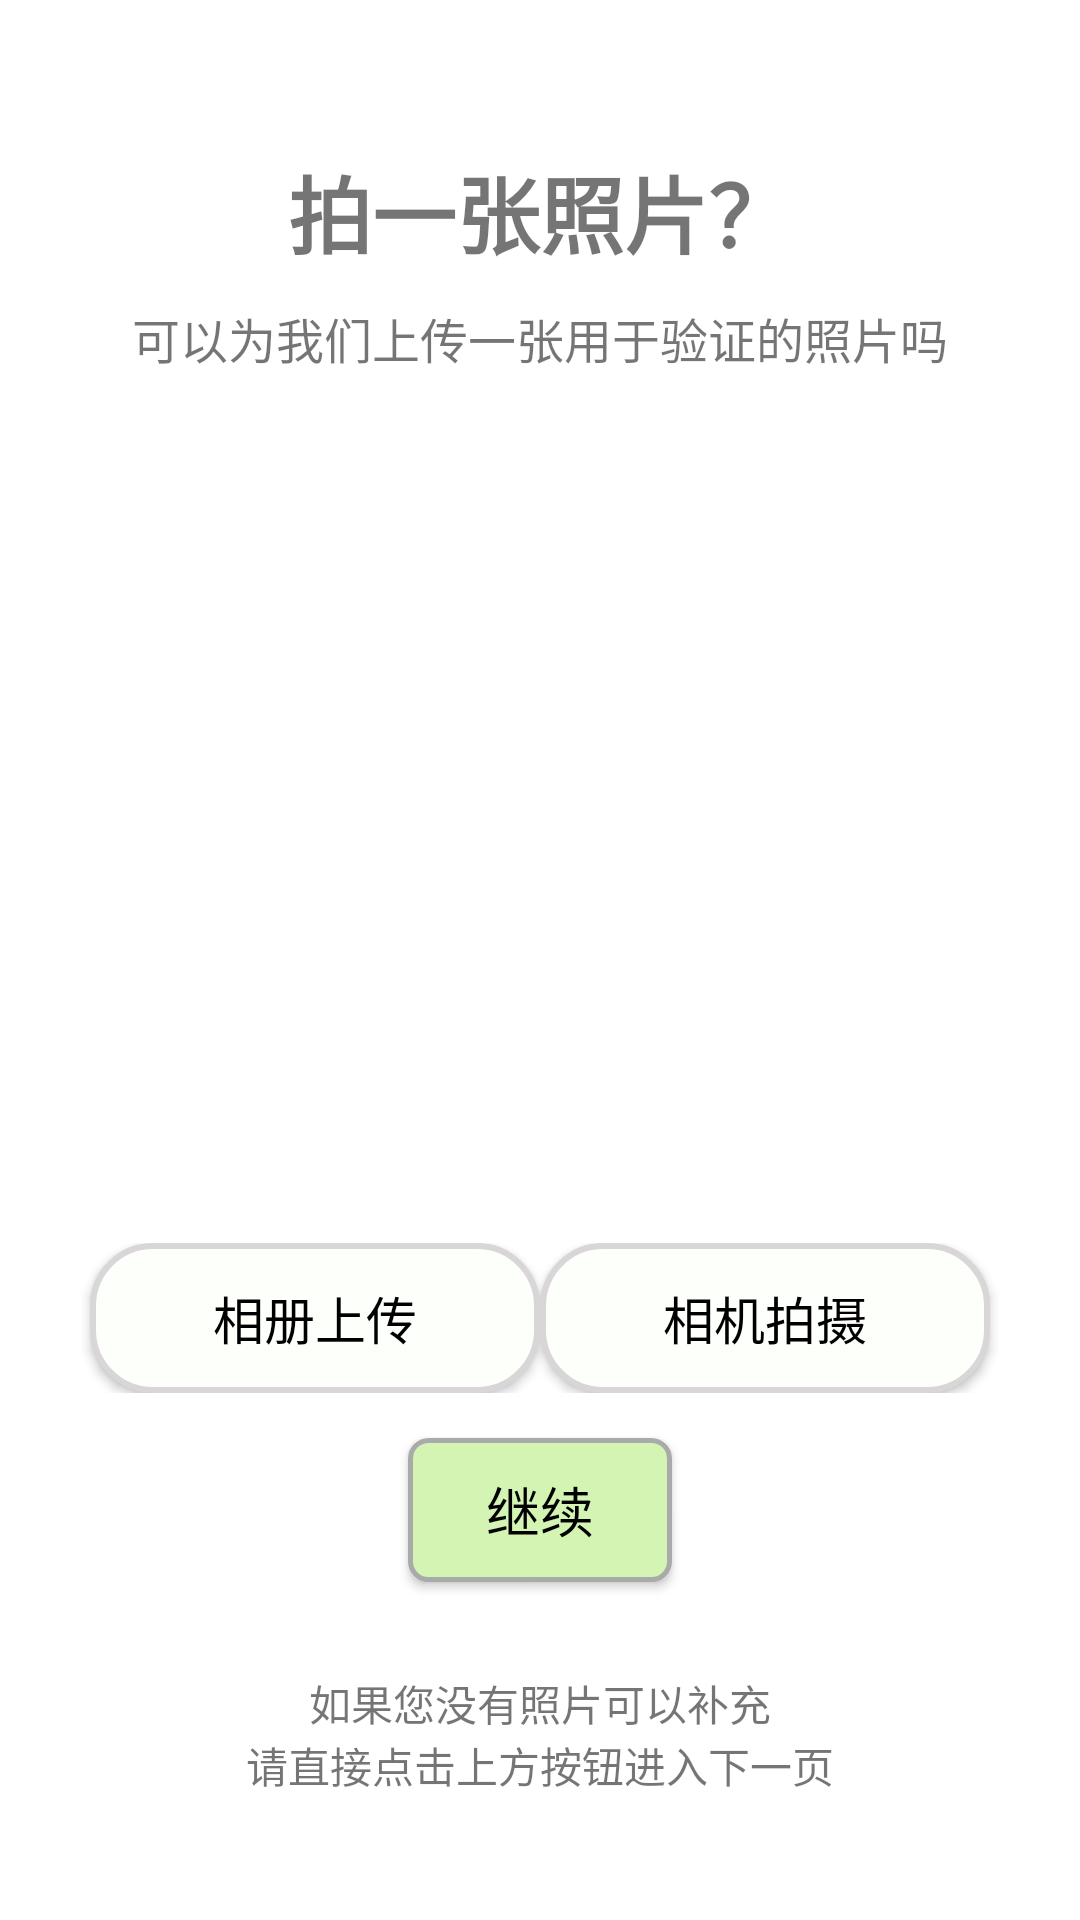

Here is an Android app screen rendered from its layout file. Give the layout XML and the strings, colors and styles it references.
<!-- AndroidManifest.xml: application theme Theme.Bfademo -->
<!-- res/layout/activity_snap_picture.xml -->
<?xml version="1.0" encoding="utf-8"?>
<LinearLayout xmlns:android="http://schemas.android.com/apk/res/android"
    xmlns:app="http://schemas.android.com/apk/res-auto"
    xmlns:tools="http://schemas.android.com/tools"
    android:layout_width="match_parent"
    android:layout_height="match_parent"
    android:background="#ffffff"
    android:orientation="vertical"
    tools:context=".SnapPicture">
    
    <LinearLayout
        android:id="@+id/backLayout"
        android:layout_width="30dp"
        android:layout_height="30dp"
        android:layout_marginLeft="20dp"
        android:layout_marginTop="20dp"
        android:gravity="center">
        <ImageView
            android:id="@+id/backImage"
            android:layout_width="match_parent"
            android:layout_height="match_parent"
            android:background="@drawable/back" />
    </LinearLayout>

    <TextView
        android:layout_width="match_parent"
        android:layout_height="wrap_content"
        android:layout_marginBottom="10dp"
        android:gravity="center"
        android:text="拍一张照片？"
        android:textSize="28sp"
        android:textStyle="bold"/>

    <TextView
        android:layout_width="match_parent"
        android:layout_height="wrap_content"
        android:layout_marginBottom="10dp"
        android:gravity="center"
        android:text="可以为我们上传一张用于验证的照片吗"
        android:textSize="16sp" />

    <ImageView
        android:id="@+id/ivPhoto"
        android:layout_width="250dp"
        android:layout_height="250dp"
        android:layout_gravity="center"
        android:scaleType="fitXY"
        tools:src="@drawable/photo" />

    <LinearLayout
        android:layout_width="match_parent"
        android:layout_height="50dp"
        android:layout_marginTop="30dp"
        android:gravity="center">

        <Button
            android:id="@+id/but1"
            style="@style/button_three"
            android:layout_width="150dp"
            android:layout_height="50dp"
            android:layout_gravity="center"
            android:text="相册上传" />

        <Button
            android:id="@+id/but2"
            style="@style/button_three"
            android:layout_width="150dp"
            android:layout_height="50dp"
            android:layout_gravity="center"
            android:text="相机拍摄" />
    </LinearLayout>

    <Button
        android:id="@+id/btWithoutPic"
        style="@style/button_style"
        android:layout_width="wrap_content"
        android:layout_height="wrap_content"
        android:layout_gravity="center"
        android:layout_marginTop="15dp"
        android:text="继续" />
    <TextView
        android:layout_width="300dp"
        android:layout_height="wrap_content"
        android:layout_gravity="center"
        android:layout_marginTop="30dp"
        android:gravity="center"
        android:text="如果您没有照片可以补充"
        android:textSize="14sp" />
    <TextView
        android:layout_width="300dp"
        android:layout_height="wrap_content"
        android:layout_gravity="center"
        android:gravity="center"
        android:text="请直接点击上方按钮进入下一页"
        android:textSize="14sp" />


</LinearLayout>
<!-- resources referenced by this layout -->
<resources>
  <style name="button_style" parent="Widget.AppCompat.Button">
          <item name="android:textColor">#000000</item>
          <item name="android:textSize">18sp</item>
          <item name="android:paddingTop">8dp</item>
          <item name="android:paddingBottom">8dp</item>
          <item name="android:background">@drawable/button_shape</item>
      </style>
  <style name="button_three" parent="Widget.AppCompat.Button">
          <item name="android:textColor">#000000</item>
          <item name="android:textSize">17sp</item>
          <item name="android:paddingTop">9dp</item>
          <item name="android:paddingBottom">9dp</item>
          <item name="android:background">@drawable/button_three</item>
      </style>
  <style name="Theme.Bfademo" parent="Theme.AppCompat.Light.NoActionBar">
          
          
          <item name="colorPrimary">@color/colorPrimary</item>
          <item name="colorPrimaryDark">@color/colorPrimaryDark</item>
          <item name="colorAccent">@color/colorAccent</item>
          <item name="android:textAllCaps">false</item>
  
          <item name="colorPrimaryVariant">@color/purple_700</item>
          <item name="colorOnPrimary">@color/white</item>
          
          <item name="colorSecondary">@color/teal_200</item>
          <item name="colorSecondaryVariant">@color/teal_700</item>
          <item name="colorOnSecondary">@color/black</item>
          
          <item name="android:statusBarColor" tools:targetApi="21">?attr/colorPrimaryVariant</item>
          
      </style>
  <!-- drawable button_shape (drawable) -->
  <?xml version="1.0" encoding="utf-8"?>
  <shape xmlns:android="http://schemas.android.com/apk/res/android">
  
      <solid android:color="#D3F4B2"/>
      
      <stroke android:width="1.5dp"
          android:color="#aaaaaa"/>
      
      <corners android:radius="6dp"/>
  
  
  </shape>
  <!-- drawable button_three (drawable) -->
  <?xml version="1.0" encoding="utf-8"?>
  <shape xmlns:android="http://schemas.android.com/apk/res/android">
      
      <solid android:color="#FDFFFB"/>
      
      <stroke android:width="2dp"
          android:color="#D8D6D6"/>
      
      <corners android:radius="20dp"/>
  </shape>
  <style name="Theme.AppCompat.Light.NoActionBar">
          <item name="windowActionBar">false</item>
          <item name="windowNoTitle">true</item>
          <item name="android:windowDrawsSystemBarBackgrounds" tools:targetApi="lollipop">true</item>
          <item name="android:statusBarColor" tools:targetApi="lollipop">@android:color/transparent</item>
      </style>
  <color name="colorPrimary">#49714B</color>
  <color name="colorPrimaryDark">#506851</color>
  <color name="colorAccent">#454E3B</color>
  <color name="purple_700">#FF3700B3</color>
  <color name="white">#FFFFFFFF</color>
  <color name="teal_200">#FF03DAC5</color>
  <color name="teal_700">#FF018786</color>
  <color name="black">#FF000000</color>
</resources>
